The GitHub repository YuriAlcantara1995/M11-Project contains a labelled image folder "Dataset" with 2 categories: normal, sickle cell. Examples follow, each with its label.

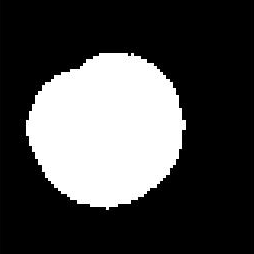
Label: normal

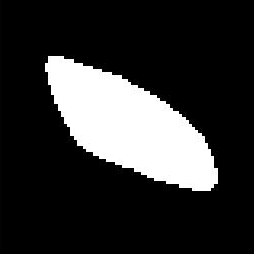
Label: sickle cell

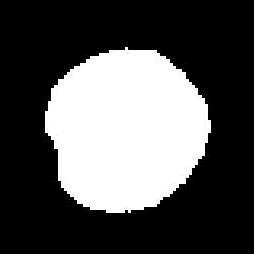
Label: normal

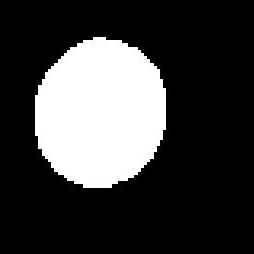
Label: normal

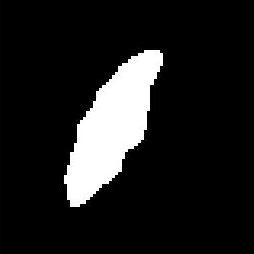
Label: sickle cell

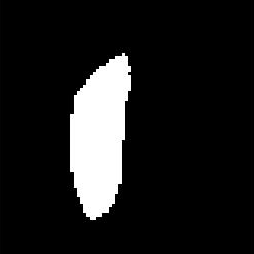
Label: sickle cell
